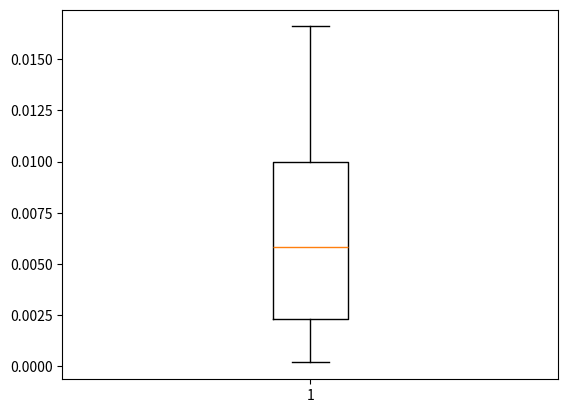

The matplotlib source for this figure:
import numpy as np
import matplotlib.pyplot as plt

def s_annealing(random_start, cost_function, random_neighbor, acceptance, temperature, maxsteps = 10000):

    min_int = -2
    max_int = 2
    dim = 2

    states = []
    costs = []
    
    state = random_start(min_int, max_int, dim)
    cost = cost_function(state)
    states.append(state)
    costs.append(cost)

    for i in range(maxsteps):
        fraction = i/float(maxsteps)
        T = temperature(fraction)

        new_state = random_neighbor(state, fraction, min_int, max_int, dim)
        new_cost = cost_function(new_state)

        if acceptance(cost, new_cost, T) > np.random.rand():
            state, cost = new_state, new_cost
            states.append(state)
            costs.append(cost)
    
    return state, cost, states, costs;

def random_start(mini, maxi, dim):
    a, b = mini, maxi
    s = []
    s = a + (b - a)*np.random.rand(dim)
    return s

def cost_function(s):
    return s[0]**2 + s[1]**2

def temperature(f):
    return max(0.01, min(1, 1-f))

def random_neighbor(s, fraction, mini, maxi, dim):
    amplitude = (maxi - mini) * fraction / 10
    delta = []
    delta = (-amplitude/2.) + amplitude * np.random.rand(dim)
    return clip(s + delta, mini, maxi)

def clip(s, mini, maxi):
    return max(mini, min(s[0], maxi)), max(mini, min(s[1], maxi))  

def acceptance(c, new_c, t):
    if new_c < c:
        return 1
    else:
        return np.exp(-(new_c)/t)

state_f_list= []
c_f_list = []

for runs in range(30):
    state_f, c_f, states_f, costs_f = s_annealing(random_start, cost_function, random_neighbor, acceptance, temperature, maxsteps = 10000)
    state_f_list.append(state_f_list)
    c_f_list.append(c_f)


plt.boxplot(c_f_list)
plt.show()




